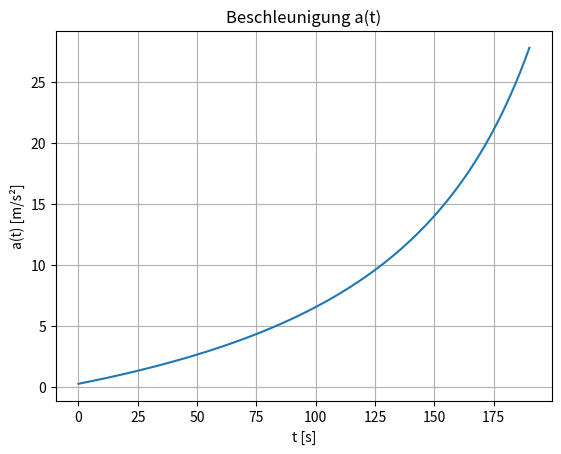
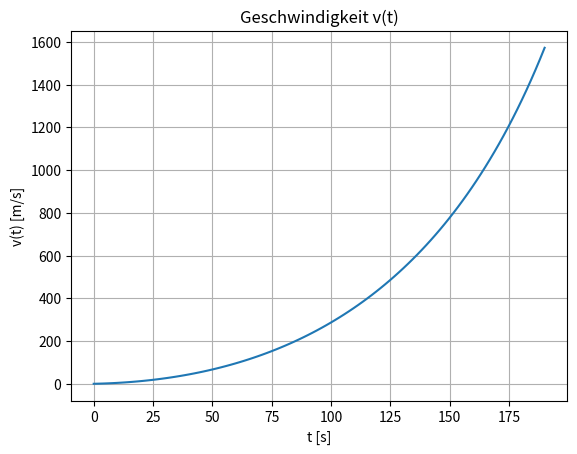
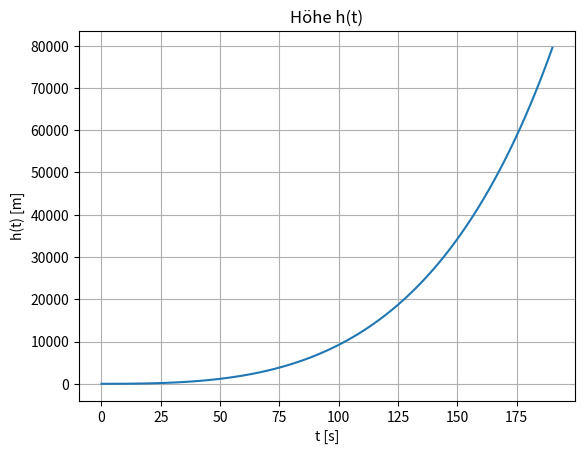

Source code (Python) for these figures, in order:
def trapez(f, a, b, n):
    h = (b - a) / n
    s = 0.5 * (f(a) + f(b))
    for i in range(1, n):
        s += f(a + i*h)
    return h * s

def integrate_cumulative(f, a, b, steps):
    result = []
    for i in range(1, steps+1):
        res = trapez(f, a, b, i)
        result.append(res)
    return result

# Parameter Ariane 4
v_rel = 2600
mA = 300000
mE = 80000
tE_rakete = 190
g = 9.81
mu = (mA - mE) / tE_rakete

# Beschleunigung als Funktion von t
def a(t):
    return v_rel * mu / (mA - mu * t) - g

# Geschwindigkeit v(t) = ∫ a(t) dt
def v(t):
    return trapez(a, 0, t, 100)

# Höhe h(t) = ∫ v(t) dt
def h(t):
    return trapez(v, 0, t, 100)

# Plot vorbereiten
import numpy as np
import matplotlib.pyplot as plt

times = np.linspace(0, tE_rakete, 100)
acc_values = [a(t) for t in times]
vel_values = [trapez(a, 0, t, 100) for t in times]
height_values = [trapez(lambda tau: trapez(a, 0, tau, 100), 0, t, 100) for t in times]

# Plot Beschleunigung
plt.figure()
plt.plot(times, acc_values)
plt.title("Beschleunigung a(t)")
plt.xlabel("t [s]")
plt.ylabel("a(t) [m/s²]")
plt.grid()
plt.show()

# Plot Geschwindigkeit
plt.figure()
plt.plot(times, vel_values)
plt.title("Geschwindigkeit v(t)")
plt.xlabel("t [s]")
plt.ylabel("v(t) [m/s]")
plt.grid()
plt.show()

# Plot Höhe
plt.figure()
plt.plot(times, height_values)
plt.title("Höhe h(t)")
plt.xlabel("t [s]")
plt.ylabel("h(t) [m]")
plt.grid()
plt.show()

# Endwerte
final_v = vel_values[-1]
final_h = height_values[-1]
final_a = acc_values[-1]
print("Endgeschwindigkeit:", final_v, "m/s")
print("Endhöhe:", final_h, "m")
print("Endbeschleunigung:", final_a, "m/s² (~", final_a/g, "g)")
